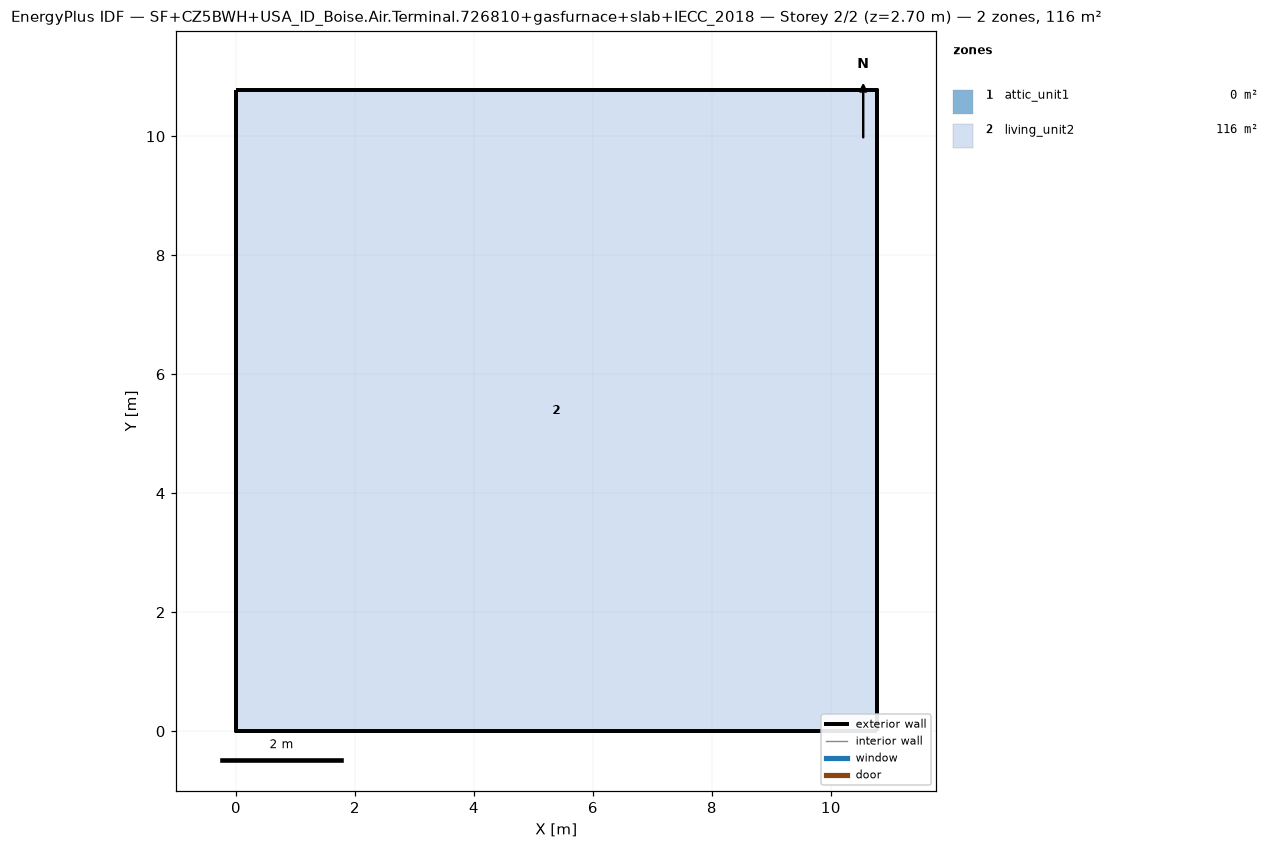
=== STOREY PLAN SPEC (per zone: floor XY polygon, exterior-wall plan segments, windows/doors) ===
zone 1: attic_unit1  (0.0 m²)
  exterior wall: (10.77, 0.00) – (10.77, 10.77) – (10.77, 5.39)  [16.1 m]
  exterior wall: (0.00, 10.77) – (0.00, 0.00) – (0.00, 5.39)  [16.2 m]
zone 2: living_unit2  (116.0 m²)
  floor: (0.00, 0.00) (0.00, 10.77) (10.77, 10.77) (10.77, 0.00)
  exterior wall: (0.00, 0.00) – (10.77, 0.00)  [10.8 m]
  exterior wall: (10.77, 0.00) – (10.77, 10.77)  [10.8 m]
  exterior wall: (10.77, 10.77) – (0.00, 10.77)  [10.8 m]
  exterior wall: (0.00, 10.77) – (0.00, 0.00)  [10.8 m]

=== DERIVED (storey summary) ===
Building: SF+CZ5BWH+USA_ID_Boise.Air.Terminal.726810+gasfurnace+slab+IECC_2018
Storey: 2 of 2  (floor level z = 2.70 m)
Storey gross floor area: 116.0 m²
Zones on this storey: 2
  - attic_unit1: floor 0.0 m²; exterior wall 32.3 m (14.0 m²); WWR 0.0%
  - living_unit2: floor 116.0 m²; exterior wall 43.1 m (116.3 m²); WWR 0.0%
Zone adjacency: (none detected)